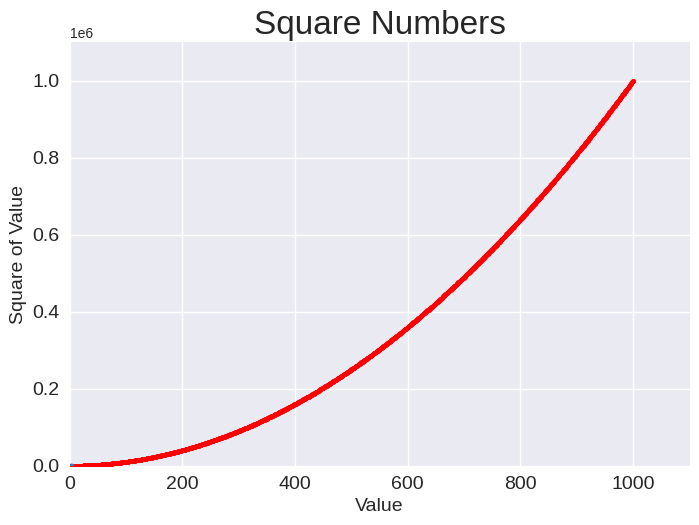

Generate this figure with matplotlib:
import matplotlib.pyplot as plt

# Plotting a simple line graph
squares = [1, 4, 9, 16, 25]

input_values = [1, 2, 3, 4, 5]

print(f"{plt.style.available}\n")

x_values = range(1, 1001)
y_values = [x**2 for x in x_values]

plt.style.use('seaborn-v0_8')
fig, ax = plt.subplots()
# ax.scatter(2, 4, s=200)
ax.scatter(x_values, y_values, c='red', s=10)

# Controls the thickness of the line
ax.plot(input_values, squares, linewidth=3)

# Set chart title and label axes.
ax.set_title('Square Numbers', fontsize=24)
ax.set_xlabel('Value', fontsize=14)
ax.set_ylabel('Square of Value', fontsize=14)

# Set size of tick labels.
ax.tick_params(axis='both', which='major', labelsize=14)

# set the range for each axis
ax.axis([0, 1100, 0, 1100000])

# plt.show()
plt.savefig('squares_plot.png', bbox_inches='tight')